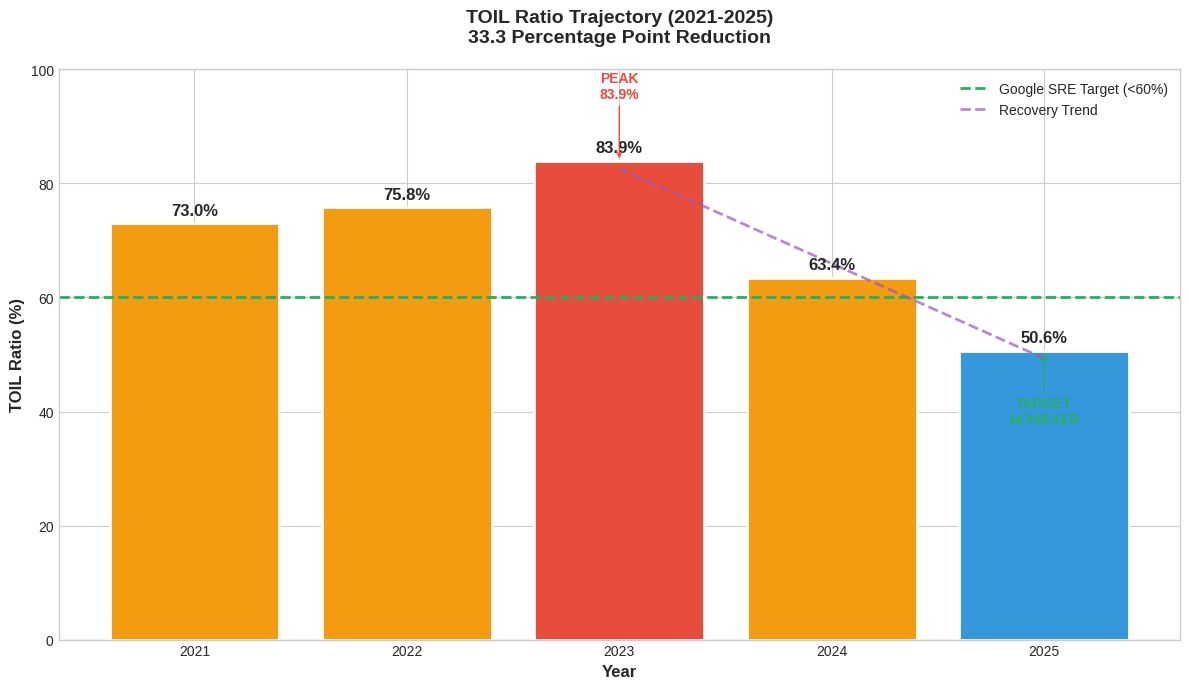
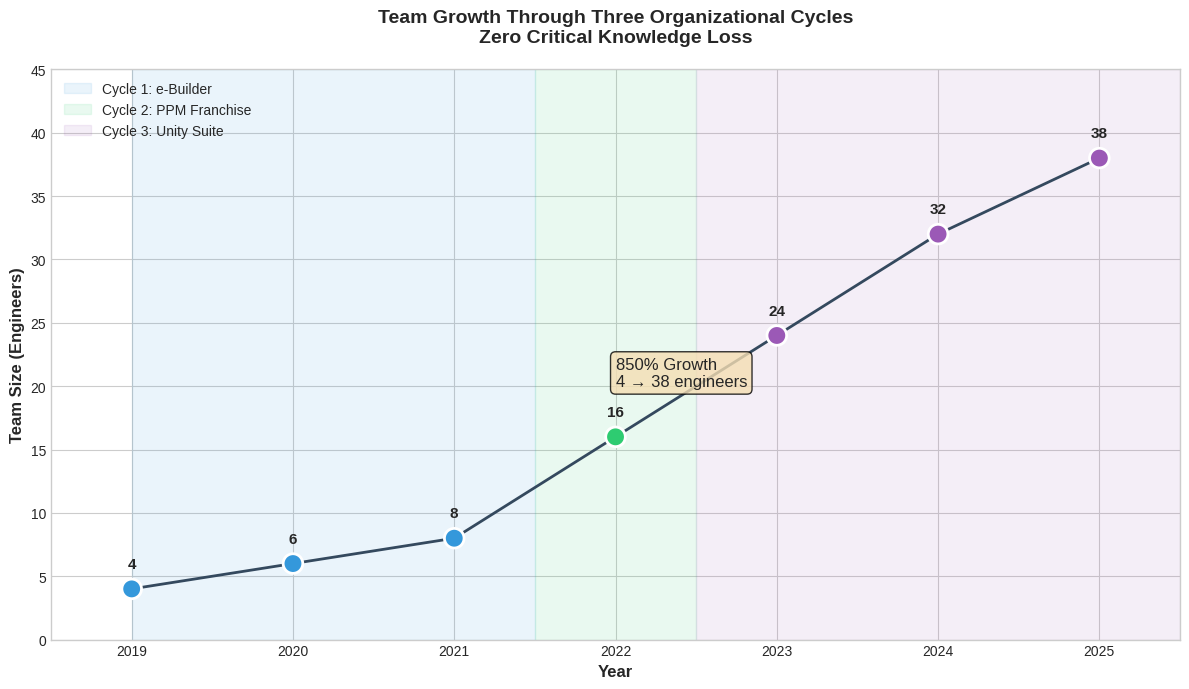
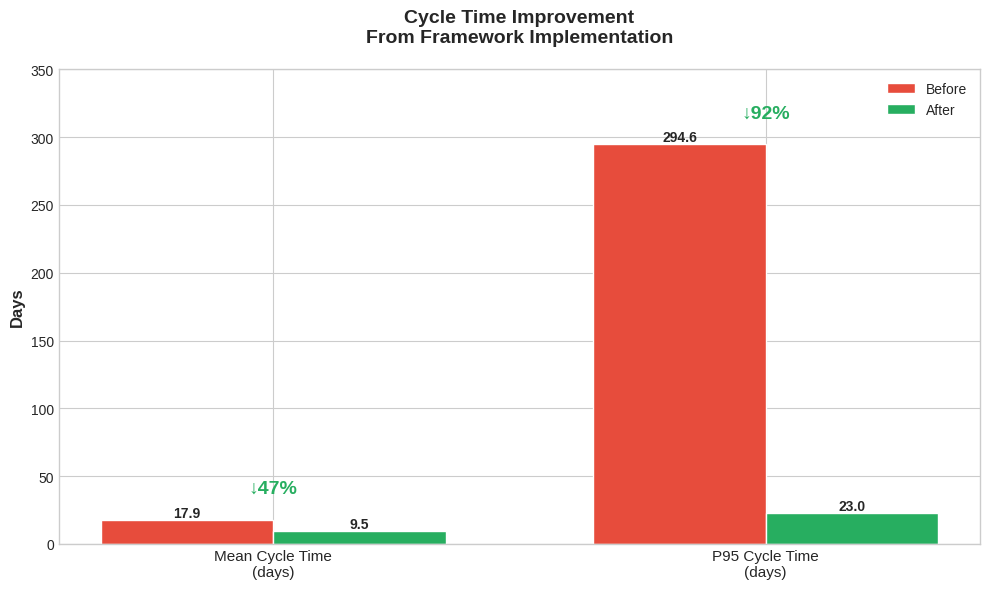
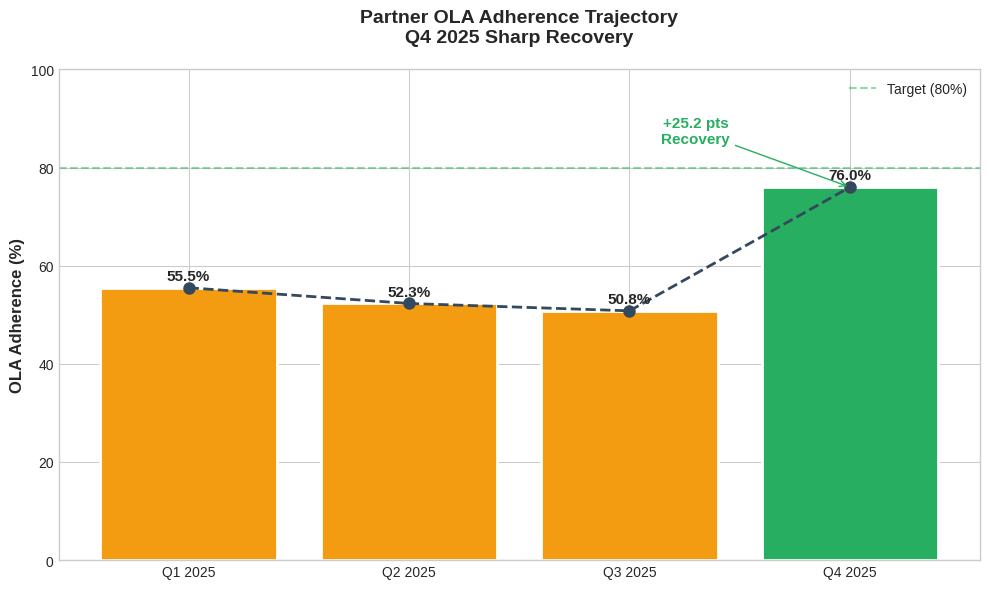
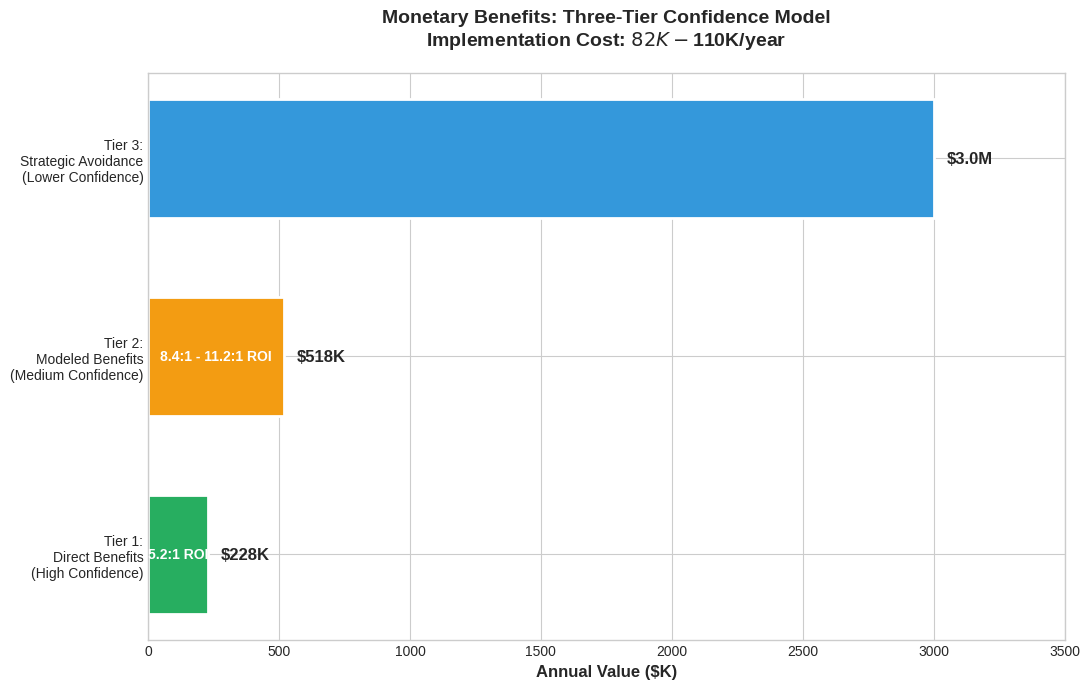
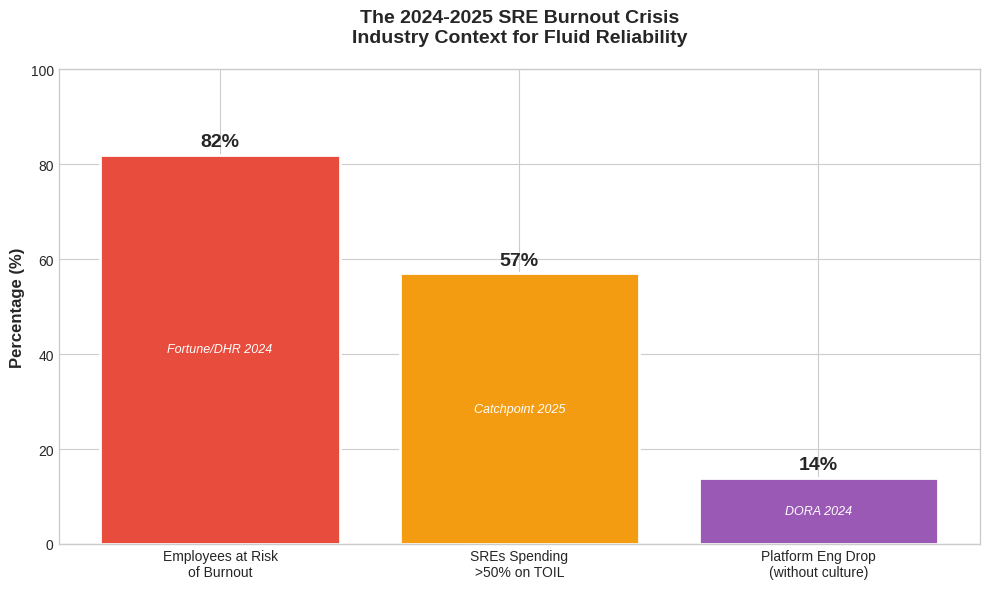
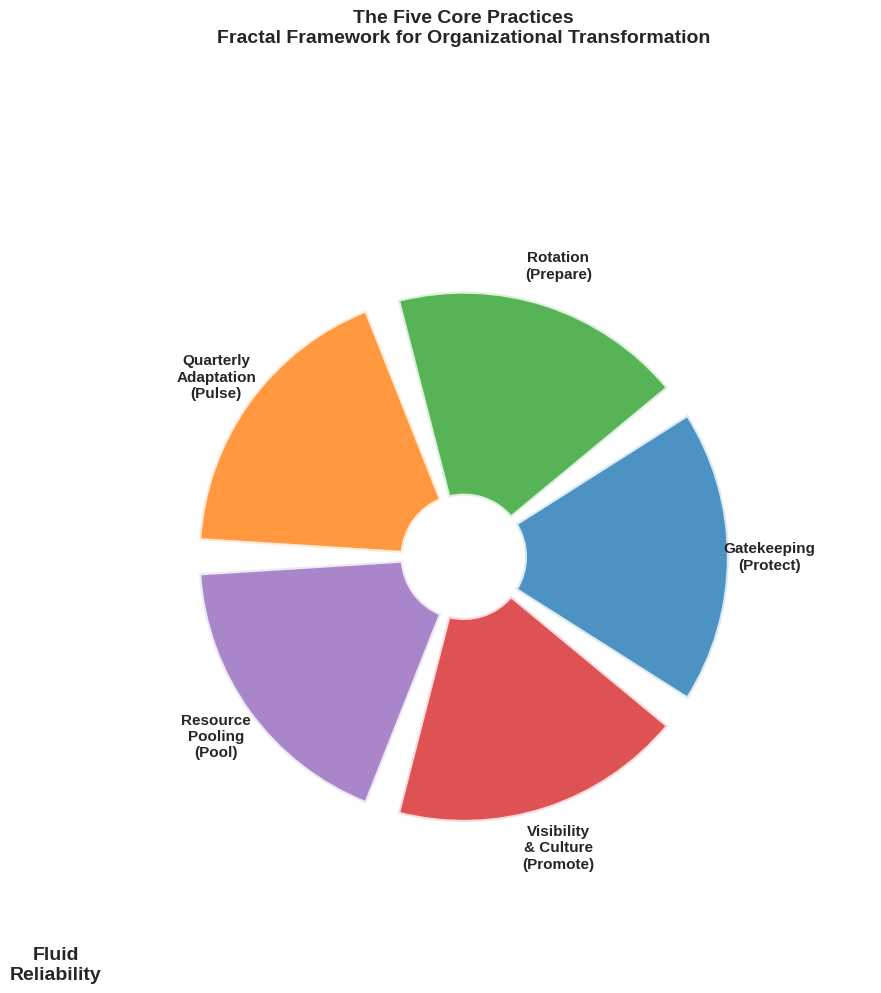
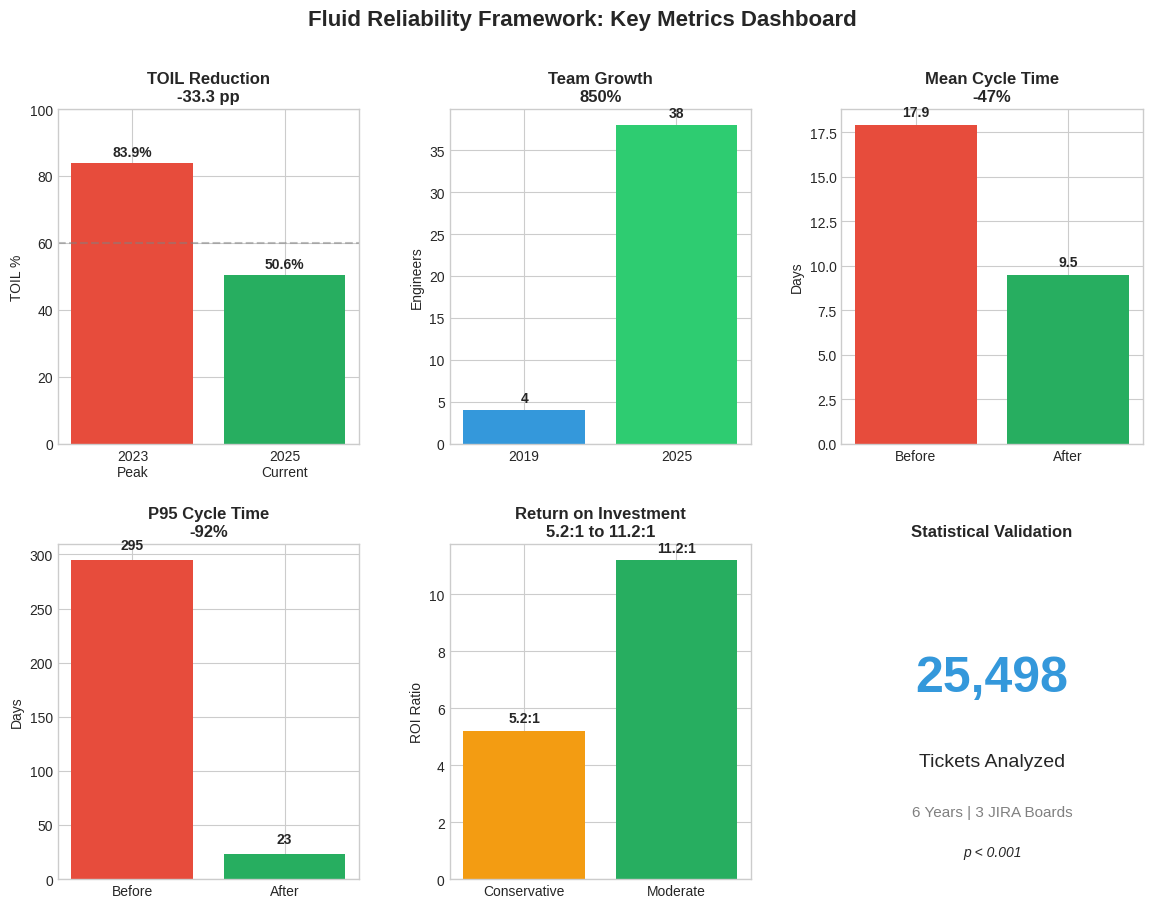
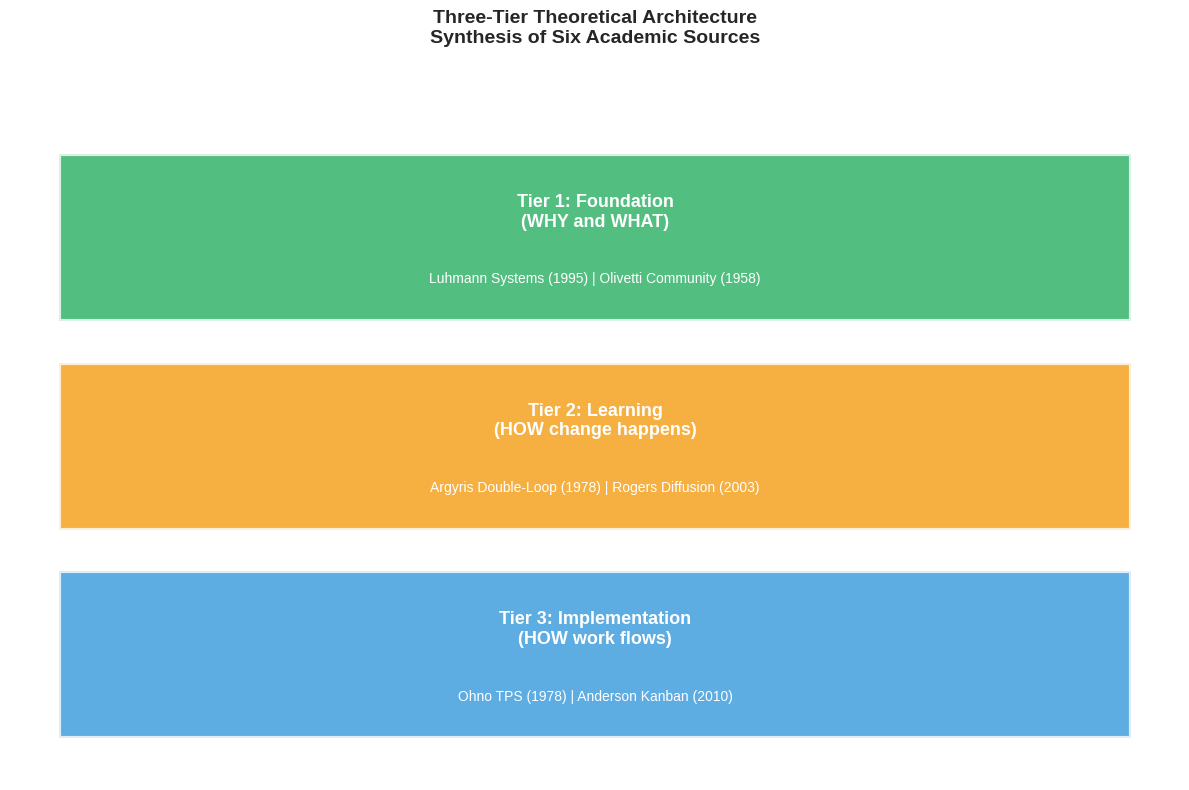

Generate these figures, in order, with matplotlib:
#!/usr/bin/env python3
"""
Generate visualizations for the Fluid Reliability Framework whitepaper and website.
Based on JIRA ticket data and framework metrics.
"""

import pandas as pd
import matplotlib.pyplot as plt
import matplotlib.patches as mpatches
import seaborn as sns
import numpy as np
from pathlib import Path

# Set style
plt.style.use('seaborn-v0_8-whitegrid')
sns.set_palette("Blues_d")

OUTPUT_DIR = Path("docs/assets/images/graphs")
OUTPUT_DIR.mkdir(parents=True, exist_ok=True)

# Framework validated data from whitepaper
TOIL_DATA = {
    'Year': [2021, 2022, 2023, 2024, 2025],
    'Tickets': [100, 1472, 8045, 9054, 6824],
    'TOIL_Percent': [73.0, 75.8, 83.9, 63.4, 50.6],
    'Context': ['Initial baseline', 'First merger', 'PEAK - Multi-product stress', 'Framework maturity', 'Google <60% achieved']
}

TEAM_GROWTH = {
    'Year': [2019, 2020, 2021, 2022, 2023, 2024, 2025],
    'Team_Size': [4, 6, 8, 16, 24, 32, 38],
    'Cycle': ['Cycle 1', 'Cycle 1', 'Cycle 1', 'Cycle 2', 'Cycle 3', 'Cycle 3', 'Cycle 3']
}

CYCLE_TIME = {
    'Metric': ['Mean Cycle Time', 'P95 Cycle Time'],
    'Before': [17.91, 294.6],
    'After': [9.50, 23.0],
    'Unit': ['days', 'days']
}

OLA_ADHERENCE = {
    'Quarter': ['Q1 2025', 'Q2 2025', 'Q3 2025', 'Q4 2025'],
    'Tickets': [200, 172, 65, 25],
    'Adherence': [55.5, 52.3, 50.8, 76.0]
}

ROI_TIERS = {
    'Tier': ['Tier 1: Direct', 'Tier 2: Modeled (Low)', 'Tier 2: Modeled (High)', 'Tier 3: Strategic'],
    'Value': [228000, 345000, 691000, 3000000],
    'Confidence': ['High', 'Medium', 'Medium', 'Lower']
}

BURNOUT_STATS = {
    'Category': ['At Risk of Burnout', 'SREs >50% TOIL', 'Platform Eng Drop'],
    'Percentage': [82, 57, 14],
    'Source': ['Fortune/DHR 2024', 'Catchpoint 2025', 'DORA 2024']
}

FIVE_PRACTICES = {
    'Practice': ['Gatekeeping', 'Rotation', 'Quarterly\nAdaptation', 'Resource\nPooling', 'Visibility\n& Culture'],
    'Mnemonic': ['Protect', 'Prepare', 'Pulse', 'Pool', 'Promote'],
    'Color': ['#1f77b4', '#2ca02c', '#ff7f0e', '#9467bd', '#d62728']
}


def create_toil_trajectory():
    """TOIL ratio trajectory 2021-2025 with annotations"""
    fig, ax = plt.subplots(figsize=(12, 7))

    df = pd.DataFrame(TOIL_DATA)

    # Create bar chart with gradient colors
    colors = ['#3498db' if t < 60 else '#e74c3c' if t > 80 else '#f39c12' for t in df['TOIL_Percent']]
    bars = ax.bar(df['Year'], df['TOIL_Percent'], color=colors, edgecolor='white', linewidth=2)

    # Add Google SRE target line
    ax.axhline(y=60, color='#27ae60', linestyle='--', linewidth=2, label='Google SRE Target (<60%)')

    # Add value labels on bars
    for bar, val, ctx in zip(bars, df['TOIL_Percent'], df['Context']):
        height = bar.get_height()
        ax.text(bar.get_x() + bar.get_width()/2., height + 1,
                f'{val}%', ha='center', va='bottom', fontweight='bold', fontsize=12)

    # Highlight peak and achievement
    ax.annotate('PEAK\n83.9%', xy=(2023, 83.9), xytext=(2023, 95),
                ha='center', fontsize=10, fontweight='bold', color='#e74c3c',
                arrowprops=dict(arrowstyle='->', color='#e74c3c'))

    ax.annotate('TARGET\nACHIEVED', xy=(2025, 50.6), xytext=(2025, 38),
                ha='center', fontsize=10, fontweight='bold', color='#27ae60',
                arrowprops=dict(arrowstyle='->', color='#27ae60'))

    # Add trend line
    z = np.polyfit([2023, 2024, 2025], [83.9, 63.4, 50.6], 1)
    p = np.poly1d(z)
    ax.plot([2023, 2024, 2025], p([2023, 2024, 2025]), '--', color='#9b59b6',
            linewidth=2, alpha=0.7, label='Recovery Trend')

    ax.set_xlabel('Year', fontsize=12, fontweight='bold')
    ax.set_ylabel('TOIL Ratio (%)', fontsize=12, fontweight='bold')
    ax.set_title('TOIL Ratio Trajectory (2021-2025)\n33.3 Percentage Point Reduction',
                 fontsize=14, fontweight='bold', pad=20)
    ax.set_ylim(0, 100)
    ax.legend(loc='upper right')
    ax.set_xticks(df['Year'])

    plt.tight_layout()
    plt.savefig(OUTPUT_DIR / 'toil_trajectory.png', dpi=150, bbox_inches='tight',
                facecolor='white', edgecolor='none')
    plt.close()
    print(f"Created: {OUTPUT_DIR / 'toil_trajectory.png'}")


def create_team_growth():
    """Team growth visualization with cycle annotations"""
    fig, ax = plt.subplots(figsize=(12, 7))

    df = pd.DataFrame(TEAM_GROWTH)

    # Color by cycle
    cycle_colors = {'Cycle 1': '#3498db', 'Cycle 2': '#2ecc71', 'Cycle 3': '#9b59b6'}
    colors = [cycle_colors[c] for c in df['Cycle']]

    # Create line and scatter
    ax.plot(df['Year'], df['Team_Size'], 'o-', color='#34495e', linewidth=2, markersize=10)
    ax.scatter(df['Year'], df['Team_Size'], c=colors, s=200, zorder=5, edgecolors='white', linewidth=2)

    # Add value labels
    for x, y in zip(df['Year'], df['Team_Size']):
        ax.annotate(f'{y}', (x, y), textcoords="offset points", xytext=(0, 15),
                    ha='center', fontweight='bold', fontsize=11)

    # Add cycle backgrounds
    ax.axvspan(2019, 2021.5, alpha=0.1, color='#3498db', label='Cycle 1: e-Builder')
    ax.axvspan(2021.5, 2022.5, alpha=0.1, color='#2ecc71', label='Cycle 2: PPM Franchise')
    ax.axvspan(2022.5, 2025.5, alpha=0.1, color='#9b59b6', label='Cycle 3: Unity Suite')

    # Add growth annotation
    ax.annotate('850% Growth\n4 → 38 engineers', xy=(2022, 20), fontsize=12,
                bbox=dict(boxstyle='round', facecolor='wheat', alpha=0.8))

    ax.set_xlabel('Year', fontsize=12, fontweight='bold')
    ax.set_ylabel('Team Size (Engineers)', fontsize=12, fontweight='bold')
    ax.set_title('Team Growth Through Three Organizational Cycles\nZero Critical Knowledge Loss',
                 fontsize=14, fontweight='bold', pad=20)
    ax.legend(loc='upper left')
    ax.set_xlim(2018.5, 2025.5)
    ax.set_ylim(0, 45)

    plt.tight_layout()
    plt.savefig(OUTPUT_DIR / 'team_growth.png', dpi=150, bbox_inches='tight',
                facecolor='white', edgecolor='none')
    plt.close()
    print(f"Created: {OUTPUT_DIR / 'team_growth.png'}")


def create_cycle_time_comparison():
    """Before/After cycle time comparison"""
    fig, ax = plt.subplots(figsize=(10, 6))

    metrics = ['Mean Cycle Time\n(days)', 'P95 Cycle Time\n(days)']
    before = [17.91, 294.6]
    after = [9.50, 23.0]
    improvements = ['47%', '92%']

    x = np.arange(len(metrics))
    width = 0.35

    bars1 = ax.bar(x - width/2, before, width, label='Before', color='#e74c3c', edgecolor='white')
    bars2 = ax.bar(x + width/2, after, width, label='After', color='#27ae60', edgecolor='white')

    # Add value labels
    for bar in bars1:
        height = bar.get_height()
        ax.text(bar.get_x() + bar.get_width()/2., height,
                f'{height:.1f}', ha='center', va='bottom', fontweight='bold')

    for bar in bars2:
        height = bar.get_height()
        ax.text(bar.get_x() + bar.get_width()/2., height,
                f'{height:.1f}', ha='center', va='bottom', fontweight='bold')

    # Add improvement annotations
    for i, (b, a, imp) in enumerate(zip(before, after, improvements)):
        ax.annotate(f'↓{imp}', xy=(i, max(b, a) + 20), ha='center',
                    fontsize=14, fontweight='bold', color='#27ae60')

    ax.set_ylabel('Days', fontsize=12, fontweight='bold')
    ax.set_title('Cycle Time Improvement\nFrom Framework Implementation',
                 fontsize=14, fontweight='bold', pad=20)
    ax.set_xticks(x)
    ax.set_xticklabels(metrics, fontsize=11)
    ax.legend()
    ax.set_ylim(0, 350)

    plt.tight_layout()
    plt.savefig(OUTPUT_DIR / 'cycle_time_comparison.png', dpi=150, bbox_inches='tight',
                facecolor='white', edgecolor='none')
    plt.close()
    print(f"Created: {OUTPUT_DIR / 'cycle_time_comparison.png'}")


def create_ola_trajectory():
    """OLA adherence quarterly trajectory"""
    fig, ax = plt.subplots(figsize=(10, 6))

    df = pd.DataFrame(OLA_ADHERENCE)

    # Bar chart with color coding
    colors = ['#f39c12' if a < 60 else '#27ae60' for a in df['Adherence']]
    bars = ax.bar(df['Quarter'], df['Adherence'], color=colors, edgecolor='white', linewidth=2)

    # Add trend line
    ax.plot(df['Quarter'], df['Adherence'], 'o--', color='#34495e', linewidth=2, markersize=8)

    # Add value labels
    for bar, val in zip(bars, df['Adherence']):
        height = bar.get_height()
        ax.text(bar.get_x() + bar.get_width()/2., height + 1,
                f'{val}%', ha='center', va='bottom', fontweight='bold', fontsize=11)

    # Highlight recovery
    ax.annotate('+25.2 pts\nRecovery', xy=(3, 76), xytext=(2.3, 85),
                ha='center', fontsize=11, fontweight='bold', color='#27ae60',
                arrowprops=dict(arrowstyle='->', color='#27ae60'))

    ax.set_ylabel('OLA Adherence (%)', fontsize=12, fontweight='bold')
    ax.set_title('Partner OLA Adherence Trajectory\nQ4 2025 Sharp Recovery',
                 fontsize=14, fontweight='bold', pad=20)
    ax.set_ylim(0, 100)
    ax.axhline(y=80, color='#27ae60', linestyle='--', alpha=0.5, label='Target (80%)')
    ax.legend()

    plt.tight_layout()
    plt.savefig(OUTPUT_DIR / 'ola_adherence.png', dpi=150, bbox_inches='tight',
                facecolor='white', edgecolor='none')
    plt.close()
    print(f"Created: {OUTPUT_DIR / 'ola_adherence.png'}")


def create_roi_visualization():
    """ROI three-tier confidence model"""
    fig, ax = plt.subplots(figsize=(11, 7))

    tiers = ['Tier 1:\nDirect Benefits\n(High Confidence)',
             'Tier 2:\nModeled Benefits\n(Medium Confidence)',
             'Tier 3:\nStrategic Avoidance\n(Lower Confidence)']
    values = [228, 518, 3000]  # in thousands
    colors = ['#27ae60', '#f39c12', '#3498db']

    bars = ax.barh(tiers, values, color=colors, edgecolor='white', linewidth=2, height=0.6)

    # Add value labels
    for bar, val in zip(bars, values):
        width = bar.get_width()
        label = f'${val:,}K' if val < 1000 else f'${val/1000:.1f}M'
        ax.text(width + 50, bar.get_y() + bar.get_height()/2,
                label, ha='left', va='center', fontweight='bold', fontsize=12)

    # Add ROI annotations
    ax.text(228/2, 0, '5.2:1 ROI', ha='center', va='center',
            fontweight='bold', fontsize=10, color='white')
    ax.text(518/2, 1, '8.4:1 - 11.2:1 ROI', ha='center', va='center',
            fontweight='bold', fontsize=10, color='white')

    ax.set_xlabel('Annual Value ($K)', fontsize=12, fontweight='bold')
    ax.set_title('Monetary Benefits: Three-Tier Confidence Model\nImplementation Cost: $82K-$110K/year',
                 fontsize=14, fontweight='bold', pad=20)
    ax.set_xlim(0, 3500)

    plt.tight_layout()
    plt.savefig(OUTPUT_DIR / 'roi_tiers.png', dpi=150, bbox_inches='tight',
                facecolor='white', edgecolor='none')
    plt.close()
    print(f"Created: {OUTPUT_DIR / 'roi_tiers.png'}")


def create_burnout_crisis():
    """Industry burnout crisis statistics"""
    fig, ax = plt.subplots(figsize=(10, 6))

    categories = ['Employees at Risk\nof Burnout', 'SREs Spending\n>50% on TOIL',
                  'Platform Eng Drop\n(without culture)']
    values = [82, 57, 14]
    colors = ['#e74c3c', '#f39c12', '#9b59b6']
    sources = ['Fortune/DHR 2024', 'Catchpoint 2025', 'DORA 2024']

    bars = ax.bar(categories, values, color=colors, edgecolor='white', linewidth=2)

    # Add value labels
    for bar, val, src in zip(bars, values, sources):
        height = bar.get_height()
        ax.text(bar.get_x() + bar.get_width()/2., height + 1,
                f'{val}%', ha='center', va='bottom', fontweight='bold', fontsize=14)
        ax.text(bar.get_x() + bar.get_width()/2., height/2,
                src, ha='center', va='center', fontsize=9, color='white',
                style='italic')

    ax.set_ylabel('Percentage (%)', fontsize=12, fontweight='bold')
    ax.set_title('The 2024-2025 SRE Burnout Crisis\nIndustry Context for Fluid Reliability',
                 fontsize=14, fontweight='bold', pad=20)
    ax.set_ylim(0, 100)

    plt.tight_layout()
    plt.savefig(OUTPUT_DIR / 'burnout_crisis.png', dpi=150, bbox_inches='tight',
                facecolor='white', edgecolor='none')
    plt.close()
    print(f"Created: {OUTPUT_DIR / 'burnout_crisis.png'}")


def create_five_practices_wheel():
    """Five Core Practices visualization"""
    fig, ax = plt.subplots(figsize=(10, 10), subplot_kw=dict(projection='polar'))

    practices = ['Gatekeeping\n(Protect)', 'Rotation\n(Prepare)',
                 'Quarterly\nAdaptation\n(Pulse)', 'Resource\nPooling\n(Pool)',
                 'Visibility\n& Culture\n(Promote)']

    # Create equal segments
    N = len(practices)
    theta = np.linspace(0, 2 * np.pi, N, endpoint=False)
    width = 2 * np.pi / N

    colors = ['#1f77b4', '#2ca02c', '#ff7f0e', '#9467bd', '#d62728']

    bars = ax.bar(theta, [1]*N, width=width*0.9, bottom=0.3,
                  color=colors, edgecolor='white', linewidth=3, alpha=0.8)

    # Add practice labels
    for angle, practice in zip(theta, practices):
        ax.text(angle, 1.5, practice, ha='center', va='center',
                fontsize=11, fontweight='bold')

    # Add center text
    ax.text(0, 0, 'Fluid\nReliability', ha='center', va='center',
            fontsize=14, fontweight='bold', transform=ax.transAxes)

    ax.set_ylim(0, 2)
    ax.set_yticks([])
    ax.set_xticks([])
    ax.spines['polar'].set_visible(False)

    ax.set_title('The Five Core Practices\nFractal Framework for Organizational Transformation',
                 fontsize=14, fontweight='bold', pad=30, y=1.08)

    plt.tight_layout()
    plt.savefig(OUTPUT_DIR / 'five_practices.png', dpi=150, bbox_inches='tight',
                facecolor='white', edgecolor='none')
    plt.close()
    print(f"Created: {OUTPUT_DIR / 'five_practices.png'}")


def create_key_metrics_summary():
    """Summary dashboard of key metrics"""
    fig = plt.figure(figsize=(14, 10))

    # Create grid
    gs = fig.add_gridspec(2, 3, hspace=0.3, wspace=0.3)

    # TOIL reduction
    ax1 = fig.add_subplot(gs[0, 0])
    ax1.bar(['2023\nPeak', '2025\nCurrent'], [83.9, 50.6], color=['#e74c3c', '#27ae60'])
    ax1.axhline(y=60, color='gray', linestyle='--', alpha=0.5)
    ax1.set_ylabel('TOIL %')
    ax1.set_title('TOIL Reduction\n-33.3 pp', fontweight='bold')
    ax1.set_ylim(0, 100)
    for i, v in enumerate([83.9, 50.6]):
        ax1.text(i, v + 2, f'{v}%', ha='center', fontweight='bold')

    # Team growth
    ax2 = fig.add_subplot(gs[0, 1])
    ax2.bar(['2019', '2025'], [4, 38], color=['#3498db', '#2ecc71'])
    ax2.set_ylabel('Engineers')
    ax2.set_title('Team Growth\n850%', fontweight='bold')
    for i, v in enumerate([4, 38]):
        ax2.text(i, v + 1, str(v), ha='center', fontweight='bold')

    # Cycle time
    ax3 = fig.add_subplot(gs[0, 2])
    ax3.bar(['Before', 'After'], [17.91, 9.50], color=['#e74c3c', '#27ae60'])
    ax3.set_ylabel('Days')
    ax3.set_title('Mean Cycle Time\n-47%', fontweight='bold')
    for i, v in enumerate([17.91, 9.50]):
        ax3.text(i, v + 0.5, f'{v:.1f}', ha='center', fontweight='bold')

    # P95 Cycle time
    ax4 = fig.add_subplot(gs[1, 0])
    ax4.bar(['Before', 'After'], [294.6, 23.0], color=['#e74c3c', '#27ae60'])
    ax4.set_ylabel('Days')
    ax4.set_title('P95 Cycle Time\n-92%', fontweight='bold')
    for i, v in enumerate([294.6, 23.0]):
        ax4.text(i, v + 10, f'{v:.0f}', ha='center', fontweight='bold')

    # ROI
    ax5 = fig.add_subplot(gs[1, 1])
    ax5.bar(['Conservative', 'Moderate'], [5.2, 11.2], color=['#f39c12', '#27ae60'])
    ax5.set_ylabel('ROI Ratio')
    ax5.set_title('Return on Investment\n5.2:1 to 11.2:1', fontweight='bold')
    for i, v in enumerate([5.2, 11.2]):
        ax5.text(i, v + 0.3, f'{v}:1', ha='center', fontweight='bold')

    # Tickets analyzed
    ax6 = fig.add_subplot(gs[1, 2])
    ax6.text(0.5, 0.6, '25,498', ha='center', va='center', fontsize=36, fontweight='bold', color='#3498db')
    ax6.text(0.5, 0.35, 'Tickets Analyzed', ha='center', va='center', fontsize=14)
    ax6.text(0.5, 0.2, '6 Years | 3 JIRA Boards', ha='center', va='center', fontsize=11, color='gray')
    ax6.text(0.5, 0.08, 'p < 0.001', ha='center', va='center', fontsize=10, style='italic')
    ax6.axis('off')
    ax6.set_title('Statistical Validation', fontweight='bold')

    fig.suptitle('Fluid Reliability Framework: Key Metrics Dashboard',
                 fontsize=16, fontweight='bold', y=0.98)

    plt.savefig(OUTPUT_DIR / 'metrics_dashboard.png', dpi=150, bbox_inches='tight',
                facecolor='white', edgecolor='none')
    plt.close()
    print(f"Created: {OUTPUT_DIR / 'metrics_dashboard.png'}")


def create_theoretical_tiers():
    """Three-tier theoretical architecture visualization"""
    fig, ax = plt.subplots(figsize=(12, 8))

    # Create pyramid-like structure
    tiers = [
        ('Tier 3: Implementation\n(HOW work flows)', ['Ohno TPS (1978)', 'Anderson Kanban (2010)'], '#3498db', 0),
        ('Tier 2: Learning\n(HOW change happens)', ['Argyris Double-Loop (1978)', 'Rogers Diffusion (2003)'], '#f39c12', 1),
        ('Tier 1: Foundation\n(WHY and WHAT)', ['Luhmann Systems (1995)', 'Olivetti Community (1958)'], '#27ae60', 2),
    ]

    for tier_name, sources, color, idx in tiers:
        y = idx * 2.5
        rect = plt.Rectangle((0.5, y), 11, 2, facecolor=color, edgecolor='white', linewidth=3, alpha=0.8)
        ax.add_patch(rect)
        ax.text(6, y + 1.3, tier_name, ha='center', va='center', fontsize=13, fontweight='bold', color='white')
        ax.text(6, y + 0.5, ' | '.join(sources), ha='center', va='center', fontsize=10, color='white')

    ax.set_xlim(0, 12)
    ax.set_ylim(-0.5, 8)
    ax.axis('off')
    ax.set_title('Three-Tier Theoretical Architecture\nSynthesis of Six Academic Sources',
                 fontsize=14, fontweight='bold', pad=20)

    plt.tight_layout()
    plt.savefig(OUTPUT_DIR / 'theoretical_tiers.png', dpi=150, bbox_inches='tight',
                facecolor='white', edgecolor='none')
    plt.close()
    print(f"Created: {OUTPUT_DIR / 'theoretical_tiers.png'}")


if __name__ == '__main__':
    print("Generating Fluid Reliability Framework visualizations...")
    print(f"Output directory: {OUTPUT_DIR.absolute()}")
    print("-" * 50)

    create_toil_trajectory()
    create_team_growth()
    create_cycle_time_comparison()
    create_ola_trajectory()
    create_roi_visualization()
    create_burnout_crisis()
    create_five_practices_wheel()
    create_key_metrics_summary()
    create_theoretical_tiers()

    print("-" * 50)
    print("All visualizations generated successfully!")
    print(f"\nImages saved to: {OUTPUT_DIR.absolute()}")
